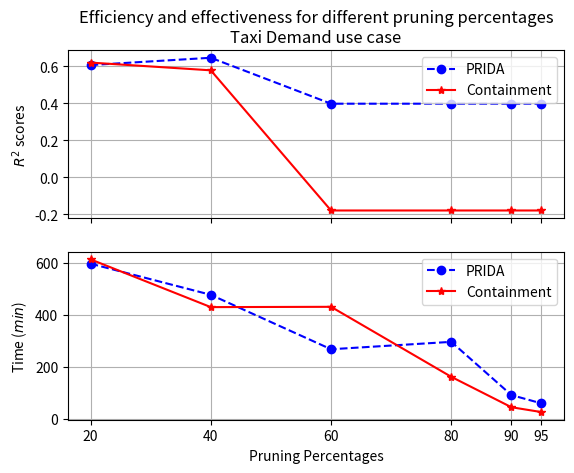

Python code for this plot:
import matplotlib.pyplot as plt
import numpy as np


x_values = [20, 40, 60, 80, 90, 95]
# ida_taxi_demand_r2_scores = [0.6136339027346756, 0.5993114310515522, 0.41524948366232384, 0.256148936786169, 0.20251711682113716, 0.00010551276604220394]
# containment_taxi_demand_r2_scores = [0.6105482743646506, 0.5727704447529896, 0.3837281676581393, 0.3147933722003907, -0.050717076968390895, -0.06515974990867046]

# ax1 = plt.subplot(211)
# plt.plot(x_values, ida_taxi_demand_r2_scores, marker='o', linestyle='--', color='blue', label='PRIDA')
# plt.plot(x_values, containment_taxi_demand_r2_scores, marker='*', color='red', label='Containment')
# ax1.set_ylabel(r'$R^2$ scores')
# ax1.set_xticks(x_values)
# plt.setp(ax1.get_xticklabels(), visible=False)
# # plt.setp(ax1.get_xticklabels(), fontsize=6)

# # share x only
# ida_taxi_demand_times = np.array([110896.17729187012, 88551.07767105103, 76158.06880950928, 50643.868980407715, 55770.70831298828, 56868.428535461426])
# containment_taxi_demand_times = np.array([47195.41549682617, 60742.29717254639, 33460.76250076294, 22645.75481414795, 15774.297714233398, 11991.324424743652])

# ax2 = plt.subplot(212, sharex=ax1)
# plt.plot(x_values, ida_taxi_demand_times/6000, marker='o', linestyle='--', color='blue', label='PRIDA')
# plt.plot(x_values, containment_taxi_demand_times/6000, marker='*', color='red', label='Containment')
# ax2.set_xticks(x_values)
# ax2.set_ylabel(r'Time ($min$)')
# ax2.set_xlabel(r'Pruning Percentages')
# ax1.legend()
# ax2.legend()
# ax1.grid(True)
# ax2.grid(True)
# ax1.set_title('Efficiency and effectiveness for different pruning percentages\nTaxi Demand use case')
# plt.savefig('taxi_demand_variations_stepwise_linreg.png')

# Taxi -- Linear Regressor + Stepwise
# r2scores = [0.6136339027346756, 0.5993114310515522, 0.41524948366232384, 0.256148936786169, 0.20251711682113716, 0.00010551276604220394]
# candidates = [61, 46, 30, 15, 7, 3]
# times = [110896.17729187012, 88551.07767105103, 76158.06880950928, 50643.868980407715, 55770.70831298828, 56868.428535461426]
# ** containment
# r2scores = [0.6105482743646506, 0.5727704447529896, 0.3837281676581393, 0.3147933722003907, -0.050717076968390895, -0.06515974990867046]
# times = [47195.41549682617, 60742.29717254639, 33460.76250076294, 22645.75481414795, 15774.297714233398,
# 11991.324424743652]
# ** no pruning
# time = 116413.84363174438
# r2score = 0.6683151679569799

ida_taxi_demand_r2_scores = [0.6076477372624748, 0.6470944012755557, 0.3986757862091679, 0.3986757862091679, 0.3986757862091679, 0.3986757862091679]
containment_taxi_demand_r2_scores = [0.6210203341336478, 0.5791372001982557, -0.1786693449103438, -0.1786693449103438, -0.1786693449103438, -0.1786693449103438]
ax1 = plt.subplot(211)
plt.plot(x_values, ida_taxi_demand_r2_scores, marker='o', linestyle='--', color='blue', label='PRIDA')
plt.plot(x_values, containment_taxi_demand_r2_scores, marker='*', color='red', label='Containment')
ax1.set_ylabel(r'$R^2$ scores')
ax1.set_xticks(x_values)
plt.setp(ax1.get_xticklabels(), visible=False)
# plt.setp(ax1.get_xticklabels(), fontsize=6)

# share x only
ida_taxi_demand_times = np.array([3579252.23110199, 2861913.908481598, 1608282.716369629, 1778863.7756156921, 553186.5734672546, 361811.18185043335])
containment_taxi_demand_times = np.array([3678235.704898834, 2578536.9300842285, 2585412.3163223267, 973310.8258247375, 273424.5705604553, 161375.77056884766])

ax2 = plt.subplot(212, sharex=ax1)
plt.plot(x_values, ida_taxi_demand_times/6000, marker='o', linestyle='--', color='blue', label='PRIDA')
plt.plot(x_values, containment_taxi_demand_times/6000, marker='*', color='red', label='Containment')
ax2.set_xticks(x_values)
ax2.set_ylabel(r'Time ($min$)')
ax2.set_xlabel(r'Pruning Percentages')
ax1.legend()
ax2.legend()
ax1.grid(True)
ax2.grid(True)
ax1.set_title('Efficiency and effectiveness for different pruning percentages\nTaxi Demand use case')
plt.savefig('taxi_demand_variations_rifs_linreg.png')

# Taxi -- Linear Regressor + RIFS
# r2scores = [0.6076477372624748, 0.6470944012755557, 0.3986757862091679, 0.3986757862091679, 0.3986757862091679, 0.3986757862091679]
# candidates = [61, 46, 30, 15, 7, 3]
# times = [3579252.23110199, 2861913.908481598, 1608282.716369629, 1778863.7756156921, 553186.5734672546, 361811.18185043335]
# ** containment
# r2scores = [0.6210203341336478, 0.5791372001982557, -0.1786693449103438, -0.1786693449103438, -0.1786693449103438, -0.1786693449103438]
# times = [3678235.704898834, 2578536.9300842285, 2585412.3163223267, 973310.8258247375, 273424.5705604553, 161375.77056884766]
# ** no pruning
# time = 4121130.278110504
# r2score = 0.6895214993628815
